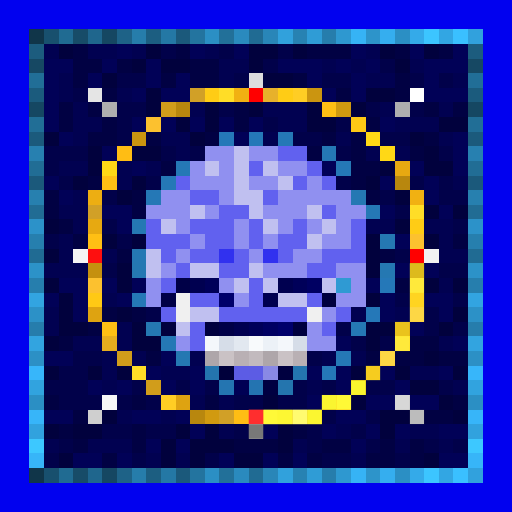
t = 0.00 s
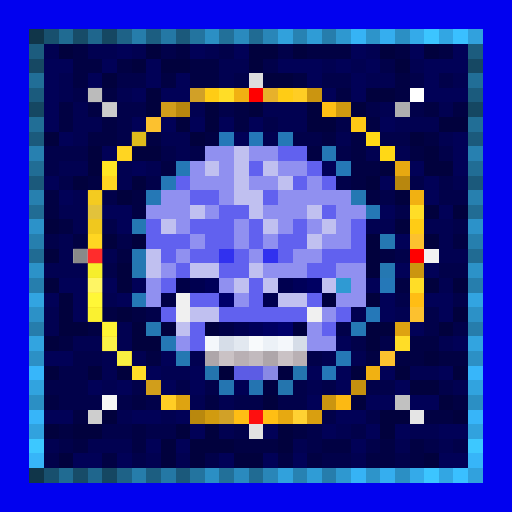
t = 1.00 s
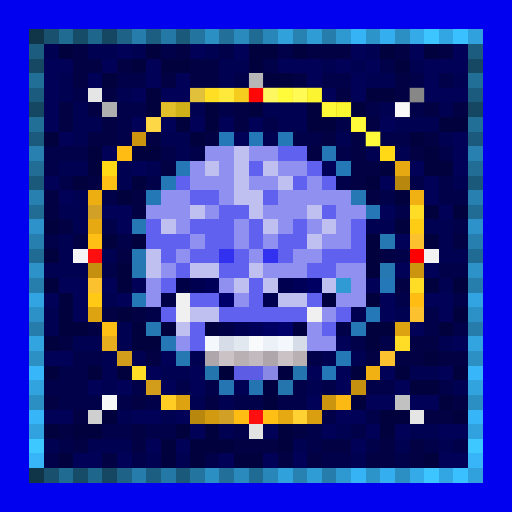
t = 2.00 s
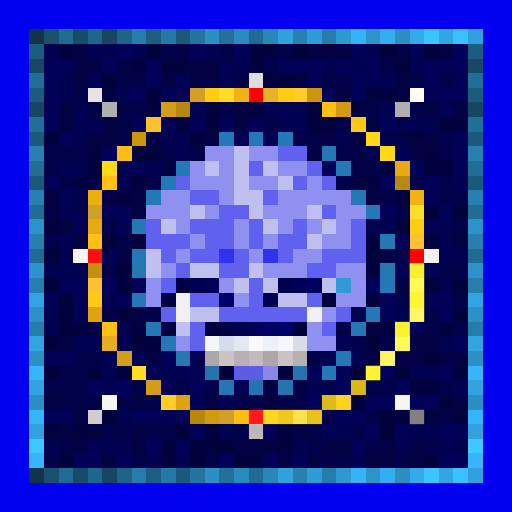
t = 3.00 s
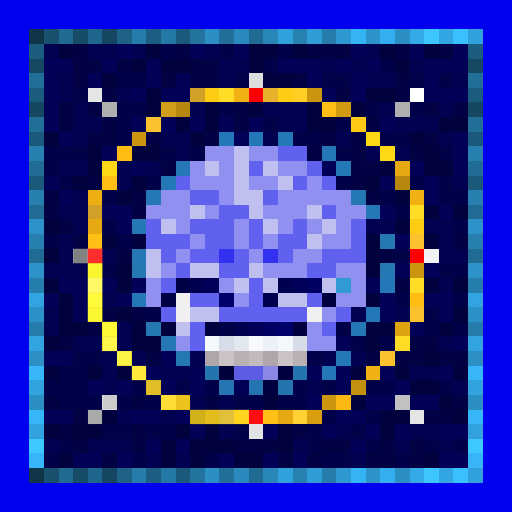
t = 4.00 s
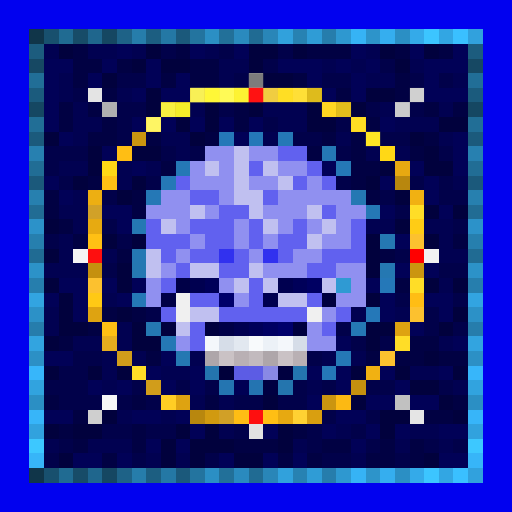
t = 5.00 s

The animated SVG that drew these frames (rendered in a browser with its animation timeline set to each time). Animation: 1 CSS @keyframes rule; one cycle of 6.00 s, repeats indefinitely.

<svg viewBox="0 0 35 35" shape-rendering="crispEdges" xmlns="http://www.w3.org/2000/svg"><style>@keyframes k0{0%{opacity:0}14.63%{opacity:.95}32.50%{opacity:0}100%{opacity:0}}.a00{animation:k0 3.2s ease-in-out 0.00s infinite}.a01{animation:k0 3.2s ease-in-out -0.40s infinite}.a02{animation:k0 3.2s ease-in-out -0.80s infinite}.a03{animation:k0 3.2s ease-in-out -1.20s infinite}.a04{animation:k0 3.2s ease-in-out -1.60s infinite}.a05{animation:k0 3.2s ease-in-out -2.00s infinite}.a06{animation:k0 3.2s ease-in-out -2.40s infinite}.a07{animation:k0 3.2s ease-in-out -2.80s infinite}</style><rect width="35" height="35" fill="#0101ef"/><path fill="#103549" d="M2 2h1v1H2zM2 32h1v1H2z"/><path fill="#18506e" d="M3 2h1v1H3zM3 32h1v1H3z"/><path fill="#206b92" d="M4 2h1v1H4zM4 32h1v1H4z"/><path fill="#174c68" d="M5 2h1v1H5zM5 32h1v1H5z"/><path fill="#1f668d" d="M6 2h1v1H6zM6 32h1v1H6z"/><path fill="#154762" d="M7 2h1v1H7zM2 7h1v1H2zM32 7h1v1H32zM7 32h1v1H7z"/><path fill="#1e6287" d="M8 2h1v1H8zM8 32h1v1H8z"/><path fill="#267dab" d="M9 2h1v1H9zM9 32h1v1H9z"/><path fill="#1c5e81" d="M10 2h1v1H10zM10 32h1v1H10z"/><path fill="#2478a5" d="M11 2h1v1H11zM11 32h1v1H11z"/><path fill="#1b597b" d="M12 2h1v1H12zM2 12h1v1H2zM32 12h1v1H32zM12 32h1v1H12z"/><path fill="#23749f" d="M13 2h1v1H13zM13 32h1v1H13z"/><path fill="#2b8fc4" d="M14 2h1v1H14zM27 2h1v1H27zM2 27h1v1H2zM32 27h1v1H32zM14 32h1v1H14zM27 32h1v1H27z"/><path fill="#227099" d="M15 2h1v1H15zM15 32h1v1H15z"/><path fill="#2a8abe" d="M16 2h1v1H16zM16 32h1v1H16z"/><path fill="#206b93" d="M17 2h1v1H17zM2 17h1v1H2zM32 17h1v1H32zM17 32h1v1H17z"/><path fill="#2986b8" d="M18 2h1v1H18zM18 32h1v1H18z"/><path fill="#31a1dc" d="M19 2h1v1H19zM19 32h1v1H19z"/><path fill="#2782b2" d="M20 2h1v1H20zM20 32h1v1H20z"/><path fill="#2f9cd6" d="M21 2h1v1H21zM21 32h1v1H21z"/><path fill="#267dac" d="M22 2h1v1H22zM2 22h1v1H2zM32 22h1v1H32zM22 32h1v1H22z"/><path fill="#2e98d0" d="M23 2h1v1H23zM23 32h1v1H23z"/><path fill="#36b3f5" d="M24 2h1v1H24zM24 32h1v1H24z"/><path fill="#2d94ca" d="M25 2h1v1H25zM25 32h1v1H25z"/><path fill="#35aeef" d="M26 2h1v1H26zM26 32h1v1H26z"/><path fill="#34aae9" d="M28 2h1v1H28zM28 32h1v1H28z"/><path fill="#3cc5ff" d="M29 2h1v1H29zM29 32h1v1H29z"/><path fill="#32a6e3" d="M30 2h1v1H30zM30 32h1v1H30z"/><path fill="#3ac0ff" d="M31 2h1v1H31zM31 32h1v1H31z"/><path fill="#31a1dd" d="M32 2h1v1H32zM32 32h1v1H32z"/><path fill="#1c5c7e" d="M2 3h1v1H2zM32 3h1v1H32z"/><path fill="#010151" d="M3 3h1v1H3zM6 3h2v1H6zM9 3h1v1H9zM14 3h1v1H14zM25 3h1v1H25zM15 4h2v1H15zM22 4h1v1H22zM24 4h1v1H24zM28 4h1v1H28zM4 5h1v1H4zM15 5h1v1H15zM25 5h2v1H25zM31 5h1v1H31zM4 6h1v1H4zM8 6h1v1H8zM5 7h1v1H5zM13 7h1v1H13zM18 7h3v1H18zM26 7h1v1H26zM30 7h1v1H30zM5 8h2v1H5zM19 8h2v1H19zM27 8h3v1H27zM5 9h1v1H5zM11 9h2v1H11zM18 9h1v1H18zM23 9h1v1H23zM30 9h1v1H30zM12 10h1v1H12zM25 10h1v1H25zM27 10h1v1H27zM4 11h2v1H4zM8 11h1v1H8zM10 11h1v1H10zM8 12h1v1H8zM31 12h1v1H31zM5 13h1v1H5zM4 14h2v1H4zM5 15h1v1H5zM25 15h2v1H25zM29 15h2v1H29zM4 16h1v1H4zM30 16h1v1H30zM4 17h1v1H4zM7 17h1v1H7zM30 17h2v1H30zM3 18h3v1H3zM30 19h1v1H30zM7 20h1v1H7zM3 21h1v1H3zM24 21h1v1H24zM27 21h1v1H27zM3 22h1v1H3zM8 22h1v1H8zM5 23h2v1H5zM8 23h1v1H8zM30 23h1v1H30zM7 24h1v1H7zM9 24h1v1H9zM13 24h1v1H13zM22 24h1v1H22zM24 24h1v1H24zM7 25h1v1H7zM11 25h2v1H11zM28 25h2v1H28zM7 26h1v1H7zM21 26h1v1H21zM31 26h1v1H31zM13 27h1v1H13zM15 27h1v1H15zM8 28h1v1H8zM11 28h1v1H11zM15 29h1v1H15zM23 29h1v1H23zM28 29h2v1H28zM3 30h1v1H3zM6 30h3v1H6zM20 30h1v1H20zM27 30h1v1H27zM30 30h1v1H30zM10 31h1v1H10zM12 31h1v1H12zM24 31h1v1H24z"/><path fill="#01013d" d="M4 3h1v1H4zM10 3h1v1H10zM17 3h2v1H17zM20 3h1v1H20zM26 3h1v1H26zM29 3h1v1H29zM9 4h1v1H9zM11 4h2v1H11zM17 4h1v1H17zM27 4h1v1H27zM7 5h1v1H7zM18 5h2v1H18zM10 6h1v1H10zM25 6h2v1H25zM10 7h1v1H10zM14 7h1v1H14zM17 7h1v1H17zM21 7h1v1H21zM24 7h1v1H24zM12 8h1v1H12zM14 8h1v1H14zM21 8h2v1H21zM30 8h2v1H30zM3 9h1v1H3zM13 9h1v1H13zM28 9h1v1H28zM6 10h1v1H6zM9 10h2v1H9zM29 10h1v1H29zM6 11h1v1H6zM26 11h1v1H26zM29 11h2v1H29zM5 12h1v1H5zM9 12h1v1H9zM25 12h1v1H25zM8 13h1v1H8zM27 13h1v1H27zM29 14h1v1H29zM31 14h1v1H31zM3 15h1v1H3zM27 15h1v1H27zM7 16h1v1H7zM9 16h1v1H9zM25 16h1v1H25zM29 16h1v1H29zM3 17h1v1H3zM25 17h1v1H25zM8 18h1v1H8zM25 18h1v1H25zM3 19h1v1H3zM8 19h1v1H8zM29 19h1v1H29zM31 19h1v1H31zM4 20h1v1H4zM25 20h1v1H25zM4 21h1v1H4zM8 21h1v1H8zM31 21h1v1H31zM4 22h2v1H4zM9 22h1v1H9zM11 22h1v1H11zM25 22h2v1H25zM30 22h1v1H30zM3 23h1v1H3zM9 23h2v1H9zM25 23h1v1H25zM29 24h1v1H29zM3 25h1v1H3zM6 25h1v1H6zM8 25h1v1H8zM24 25h1v1H24zM27 25h1v1H27zM31 25h1v1H31zM28 26h2v1H28zM18 27h1v1H18zM24 27h1v1H24zM30 27h1v1H30zM7 28h1v1H7zM26 28h2v1H26zM31 28h1v1H31zM3 29h1v1H3zM5 29h2v1H5zM12 29h1v1H12zM14 29h1v1H14zM19 29h1v1H19zM26 29h1v1H26zM11 30h1v1H11zM13 30h3v1H13zM19 30h1v1H19zM4 31h1v1H4zM11 31h1v1H11zM13 31h1v1H13zM16 31h2v1H16zM29 31h1v1H29z"/><path fill="#010143" d="M5 3h1v1H5zM12 3h1v1H12zM21 3h3v1H21zM27 3h1v1H27zM30 3h1v1H30zM5 4h2v1H5zM8 4h1v1H8zM13 4h2v1H13zM5 5h1v1H5zM11 5h1v1H11zM13 5h2v1H13zM20 5h1v1H20zM27 5h1v1H27zM7 6h1v1H7zM23 6h1v1H23zM27 6h1v1H27zM4 7h1v1H4zM6 7h1v1H6zM16 7h1v1H16zM29 7h1v1H29zM31 7h1v1H31zM4 8h1v1H4zM7 8h1v1H7zM16 8h1v1H16zM25 8h1v1H25zM6 9h2v1H6zM10 9h1v1H10zM14 9h1v1H14zM22 9h1v1H22zM24 9h1v1H24zM29 9h1v1H29zM21 10h1v1H21zM24 10h1v1H24zM28 10h1v1H28zM11 11h1v1H11zM24 11h2v1H24zM6 12h1v1H6zM24 12h1v1H24zM3 13h1v1H3zM9 13h1v1H9zM25 13h1v1H25zM3 14h1v1H3zM9 14h1v1H9zM4 15h1v1H4zM5 16h1v1H5zM31 16h1v1H31zM8 17h1v1H8zM26 17h1v1H26zM27 19h1v1H27zM7 21h1v1H7zM9 21h1v1H9zM6 22h1v1H6zM4 23h1v1H4zM28 23h2v1H28zM10 24h1v1H10zM25 24h1v1H25zM27 24h2v1H27zM30 24h2v1H30zM3 27h1v1H3zM9 27h1v1H9zM14 27h1v1H14zM31 27h1v1H31zM5 28h1v1H5zM29 28h2v1H29zM4 29h1v1H4zM9 29h1v1H9zM20 29h1v1H20zM5 30h1v1H5zM9 30h1v1H9zM16 30h3v1H16zM22 30h2v1H22zM26 30h1v1H26zM28 30h1v1H28zM7 31h1v1H7zM19 31h1v1H19zM21 31h1v1H21zM25 31h2v1H25zM28 31h1v1H28z"/><path fill="#010157" d="M8 3h1v1H8zM13 3h1v1H13zM16 3h1v1H16zM24 3h1v1H24zM28 3h1v1H28zM31 3h1v1H31zM3 4h2v1H3zM7 4h1v1H7zM10 4h1v1H10zM19 4h3v1H19zM23 4h1v1H23zM25 4h1v1H25zM29 4h3v1H29zM3 5h1v1H3zM6 5h1v1H6zM10 5h1v1H10zM12 5h1v1H12zM21 5h1v1H21zM24 5h1v1H24zM29 5h1v1H29zM3 6h1v1H3zM9 6h1v1H9zM11 6h2v1H11zM22 6h1v1H22zM24 6h1v1H24zM29 6h3v1H29zM3 7h1v1H3zM3 8h1v1H3zM9 8h1v1H9zM11 8h1v1H11zM13 8h1v1H13zM15 8h1v1H15zM17 8h1v1H17zM26 8h1v1H26zM4 9h1v1H4zM16 9h1v1H16zM31 9h1v1H31zM7 10h1v1H7zM31 10h1v1H31zM9 11h1v1H9zM22 11h1v1H22zM28 11h1v1H28zM31 11h1v1H31zM3 12h1v1H3zM26 12h1v1H26zM29 12h1v1H29zM4 13h1v1H4zM29 13h1v1H29zM7 14h2v1H7zM26 14h1v1H26zM30 14h1v1H30zM8 15h1v1H8zM27 16h1v1H27zM27 18h1v1H27zM29 18h1v1H29zM4 19h2v1H4zM7 19h1v1H7zM9 19h1v1H9zM25 19h1v1H25zM3 20h1v1H3zM5 20h1v1H5zM8 20h1v1H8zM26 20h1v1H26zM29 20h2v1H29zM5 21h1v1H5zM26 21h1v1H26zM30 21h1v1H30zM28 22h1v1H28zM23 23h1v1H23zM31 23h1v1H31zM3 24h2v1H3zM11 24h1v1H11zM10 25h1v1H10zM13 25h1v1H13zM21 25h1v1H21zM23 25h1v1H23zM26 25h1v1H26zM30 25h1v1H30zM6 26h1v1H6zM8 26h1v1H8zM11 26h1v1H11zM13 26h1v1H13zM23 26h1v1H23zM27 26h1v1H27zM21 27h1v1H21zM25 27h2v1H25zM28 27h2v1H28zM3 28h2v1H3zM9 28h2v1H9zM12 28h1v1H12zM23 28h2v1H23zM13 29h1v1H13zM18 29h1v1H18zM22 29h1v1H22zM25 29h1v1H25zM27 29h1v1H27zM30 29h2v1H30zM10 30h1v1H10zM12 30h1v1H12zM24 30h1v1H24zM5 31h2v1H5zM8 31h1v1H8zM15 31h1v1H15zM18 31h1v1H18zM20 31h1v1H20zM30 31h2v1H30z"/><path fill="#01014a" d="M11 3h1v1H11zM15 3h1v1H15zM19 3h1v1H19zM18 4h1v1H18zM26 4h1v1H26zM8 5h2v1H8zM16 5h1v1H16zM22 5h2v1H22zM28 5h1v1H28zM30 5h1v1H30zM5 6h1v1H5zM8 7h2v1H8zM15 7h1v1H15zM25 7h1v1H25zM28 7h1v1H28zM8 8h1v1H8zM18 8h1v1H18zM23 8h1v1H23zM8 9h1v1H8zM20 9h2v1H20zM26 9h2v1H26zM3 10h3v1H3zM11 10h1v1H11zM13 10h1v1H13zM23 10h1v1H23zM30 10h1v1H30zM3 11h1v1H3zM4 12h1v1H4zM10 12h1v1H10zM23 12h1v1H23zM28 12h1v1H28zM30 12h1v1H30zM7 13h1v1H7zM26 13h1v1H26zM30 13h2v1H30zM27 14h1v1H27zM7 15h1v1H7zM31 15h1v1H31zM3 16h1v1H3zM8 16h1v1H8zM27 17h1v1H27zM7 18h1v1H7zM30 18h2v1H30zM27 20h1v1H27zM31 20h1v1H31zM10 21h1v1H10zM29 21h1v1H29zM23 22h1v1H23zM29 22h1v1H29zM31 22h1v1H31zM24 23h1v1H24zM26 23h1v1H26zM5 24h2v1H5zM21 24h1v1H21zM4 25h2v1H4zM3 26h3v1H3zM9 26h1v1H9zM12 26h1v1H12zM14 26h1v1H14zM20 26h1v1H20zM22 26h1v1H22zM25 26h2v1H25zM30 26h1v1H30zM4 27h3v1H4zM8 27h1v1H8zM10 27h1v1H10zM16 27h2v1H16zM19 27h2v1H19zM22 28h1v1H22zM25 28h1v1H25zM7 29h2v1H7zM10 29h2v1H10zM16 29h1v1H16zM21 29h1v1H21zM24 29h1v1H24zM4 30h1v1H4zM21 30h1v1H21zM25 30h1v1H25zM29 30h1v1H29zM31 30h1v1H31zM3 31h1v1H3zM9 31h1v1H9zM14 31h1v1H14zM22 31h2v1H22zM27 31h1v1H27z"/><path fill="#164863" d="M2 4h1v1H2zM32 4h1v1H32z"/><path fill="#216e97" d="M2 5h1v1H2zM32 5h1v1H32z"/><path fill="#dddddd" d="M17 5h1v1H17z"/><path fill="#1b5b7d" d="M2 6h1v1H2zM32 6h1v1H32z"/><path fill="#e5e5e5" d="M6 6h1v1H6zM28 28h1v1H28z"/><path fill="#d1a027" d="M13 6h1v1H13zM6 14h1v1H6zM15 28h1v1H15z"/><path fill="#ffcc15" d="M14 6h1v1H14zM19 6h1v1H19zM28 15h1v1H28z"/><path fill="#ffdd27" d="M15 6h1v1H15zM28 14h1v1H28zM28 19h1v1H28zM27 23h1v1H27zM9 25h1v1H9z"/><path fill="#f1b112" d="M16 6h1v1H16zM28 13h1v1H28zM25 25h1v1H25z"/><path fill="#ff0000" d="M17 6h1v1H17zM28 17h1v1H28z"/><path fill="#e7b12b" d="M18 6h1v1H18z"/><path fill="#ffcd24" d="M20 6h1v1H20zM11 27h1v1H11z"/><path fill="#cb9510" d="M21 6h1v1H21zM9 9h1v1H9zM28 18h1v1H28zM22 27h1v1H22z"/><path fill="#ffffff" d="M28 6h1v1H28z"/><path fill="#afafaf" d="M7 7h1v1H7zM27 7h1v1H27z"/><path fill="#d19d1b" d="M11 7h1v1H11zM8 24h1v1H8zM10 26h1v1H10z"/><path fill="#b8870e" d="M12 7h1v1H12zM27 12h1v1H27zM13 28h1v1H13z"/><path fill="#ffbf14" d="M22 7h1v1H22zM7 12h1v1H7zM6 16h1v1H6zM7 22h1v1H7zM18 28h1v1H18z"/><path fill="#d19a10" d="M23 7h1v1H23zM14 28h1v1H14z"/><path fill="#216e96" d="M2 8h1v1H2zM32 8h1v1H32z"/><path fill="#fcc12f" d="M10 8h1v1H10zM28 16h1v1H28zM6 19h1v1H6zM28 21h1v1H28zM26 24h1v1H26z"/><path fill="#ffc915" d="M24 8h1v1H24zM6 20h1v1H6z"/><path fill="#1b5a7c" d="M2 9h1v1H2zM32 9h1v1H32z"/><path fill="#2578b8" d="M15 9h1v1H15zM17 9h1v1H17zM26 19h1v1H26zM25 21h1v1H25zM22 25h1v1H22z"/><path fill="#2578b6" d="M19 9h1v1H19zM23 11h1v1H23zM11 12h1v1H11zM10 13h1v1H10zM9 20h1v1H9zM23 24h1v1H23z"/><path fill="#ffd816" d="M25 9h1v1H25zM26 10h1v1H26zM7 11h1v1H7z"/><path fill="#2780b0" d="M2 10h1v1H2zM32 10h1v1H32z"/><path fill="#ffbd14" d="M8 10h1v1H8zM28 20h1v1H28zM16 28h1v1H16z"/><path fill="#9090f0" d="M14 10h2v1H14zM17 10h2v1H17zM13 11h1v1H13zM15 11h1v1H15zM19 11h2v1H19zM13 12h3v1H13zM17 12h2v1H17zM21 12h1v1H21zM11 13h2v1H11zM15 13h1v1H15zM19 13h5v1H19zM10 14h3v1H10zM14 14h1v1H14zM18 14h3v1H18zM23 14h2v1H23zM12 15h1v1H12zM16 15h1v1H16zM19 15h1v1H19zM21 15h1v1H21zM23 15h1v1H23zM13 16h1v1H13zM16 16h1v1H16zM18 16h1v1H18zM22 16h2v1H22zM12 17h1v1H12zM17 17h1v1H17zM20 17h2v1H20zM11 18h1v1H11zM18 18h3v1H18zM23 18h2v1H23zM10 19h1v1H10zM15 19h1v1H15zM24 19h1v1H24zM10 20h1v1H10zM16 20h1v1H16zM23 20h2v1H23zM22 21h1v1H22zM21 22h1v1H21zM12 23h1v1H12zM21 23h2v1H21z"/><path fill="#c0c0f0" d="M16 10h1v1H16zM14 11h1v1H14zM16 11h1v1H16zM18 11h1v1H18zM16 12h1v1H16zM19 12h1v1H19zM16 13h2v1H16zM13 14h1v1H13zM17 14h1v1H17zM21 14h1v1H21zM11 15h1v1H11zM18 15h1v1H18zM22 15h1v1H22zM21 16h1v1H21zM10 17h1v1H10zM10 18h1v1H10zM13 18h2v1H13zM17 18h1v1H17zM16 19h1v1H16zM18 19h1v1H18zM22 19h1v1H22zM19 20h2v1H19zM13 21h2v1H13zM12 22h1v1H12z"/><path fill="#6161ef" d="M19 10h2v1H19zM17 11h1v1H17zM21 11h1v1H21zM12 12h1v1H12zM20 12h1v1H20zM22 12h1v1H22zM13 13h2v1H13zM18 13h1v1H18zM15 14h2v1H15zM22 14h1v1H22zM10 15h1v1H10zM13 15h3v1H13zM17 15h1v1H17zM20 15h1v1H20zM24 15h1v1H24zM10 16h3v1H10zM14 16h2v1H14zM17 16h1v1H17zM19 16h2v1H19zM24 16h1v1H24zM11 17h1v1H11zM13 17h2v1H13zM16 17h1v1H16zM19 17h1v1H19zM22 17h3v1H22zM12 18h1v1H12zM15 18h2v1H15zM21 18h2v1H21zM11 19h1v1H11zM17 19h1v1H17zM13 20h2v1H13zM17 20h1v1H17zM21 20h1v1H21zM11 21h1v1H11zM15 21h6v1H15zM23 21h1v1H23zM13 22h1v1H13zM22 22h1v1H22zM13 23h1v1H13z"/><path fill="#2578b5" d="M22 10h1v1H22zM12 11h1v1H12zM25 14h1v1H25zM24 22h1v1H24zM11 23h1v1H11z"/><path fill="#216d95" d="M2 11h1v1H2zM32 11h1v1H32z"/><path fill="#e7a911" d="M27 11h1v1H27zM6 15h1v1H6zM19 28h1v1H19z"/><path fill="#2780af" d="M2 13h1v1H2zM32 13h1v1H32z"/><path fill="#edae12" d="M6 13h1v1H6z"/><path fill="#2578b3" d="M24 13h1v1H24zM9 15h1v1H9zM9 17h1v1H9z"/><path fill="#216c94" d="M2 14h1v1H2zM32 14h1v1H32z"/><path fill="#2c92c9" d="M2 15h1v1H2zM32 15h1v1H32z"/><path fill="#267fae" d="M2 16h1v1H2zM32 16h1v1H32z"/><path fill="#2578b2" d="M26 16h1v1H26zM9 18h1v1H9zM26 18h1v1H26zM10 22h1v1H10zM12 24h1v1H12z"/><path fill="#f5f5f5" d="M5 17h1v1H5z"/><path fill="#fe0f0f" d="M6 17h1v1H6zM17 28h1v1H17z"/><path fill="#3131ef" d="M15 17h1v1H15zM18 17h1v1H18z"/><path fill="#f2f2f2" d="M29 17h1v1H29z"/><path fill="#2c92c8" d="M2 18h1v1H2zM32 18h1v1H32z"/><path fill="#c5900f" d="M6 18h1v1H6zM24 26h1v1H24z"/><path fill="#267ead" d="M2 19h1v1H2zM32 19h1v1H32z"/><path fill="#000047" d="M12 19h1v1H12zM11 20h1v1H11zM15 22h1v1H15z"/><path fill="#000050" d="M13 19h1v1H13zM19 19h1v1H19zM18 20h1v1H18zM16 22h1v1H16z"/><path fill="#000059" d="M14 19h1v1H14zM20 19h1v1H20zM17 22h1v1H17z"/><path fill="#000062" d="M21 19h1v1H21zM18 22h1v1H18z"/><path fill="#2f9ad3" d="M23 19h1v1H23z"/><path fill="#32a4e1" d="M2 20h1v1H2zM32 20h1v1H32z"/><path fill="#f0f0f0" d="M12 20h1v1H12zM12 21h1v1H12zM21 21h1v1H21z"/><path fill="#00006b" d="M15 20h1v1H15zM19 22h1v1H19z"/><path fill="#00003e" d="M22 20h1v1H22zM14 22h1v1H14zM20 22h1v1H20z"/><path fill="#2c91c7" d="M2 21h1v1H2zM32 21h1v1H32z"/><path fill="#dea311" d="M6 21h1v1H6zM27 22h1v1H27zM12 27h1v1H12z"/><path fill="#32a4e0" d="M2 23h1v1H2zM32 23h1v1H32z"/><path fill="#e7ad1e" d="M7 23h1v1H7z"/><path fill="#f4f7fb" d="M14 23h1v1H14zM19 23h1v1H19z"/><path fill="#d6dde8" d="M15 23h1v1H15zM20 23h1v1H20z"/><path fill="#e2e8f0" d="M16 23h1v1H16z"/><path fill="#f8fafc" d="M17 23h1v1H17z"/><path fill="#ecf1f7" d="M18 23h1v1H18z"/><path fill="#2c90c5" d="M2 24h1v1H2zM32 24h1v1H32z"/><path fill="#aea6aa" d="M14 24h1v1H14zM18 24h1v1H18z"/><path fill="#cac2c5" d="M15 24h1v1H15zM19 24h1v1H19z"/><path fill="#b9b0b4" d="M16 24h1v1H16zM20 24h1v1H20z"/><path fill="#c2babe" d="M17 24h1v1H17z"/><path fill="#37b6fa" d="M2 25h1v1H2zM32 25h1v1H32z"/><path fill="#2475ae" d="M14 25h1v1H14zM19 26h1v1H19z"/><path fill="#00003b" d="M15 25h1v1H15z"/><path fill="#5c5ce5" d="M16 25h1v1H16z"/><path fill="#5c5ce4" d="M17 25h1v1H17z"/><path fill="#8989e5" d="M18 25h1v1H18z"/><path fill="#000040" d="M19 25h1v1H19z"/><path fill="#2475af" d="M20 25h1v1H20z"/><path fill="#31a3df" d="M2 26h1v1H2zM32 26h1v1H32z"/><path fill="#2475b1" d="M15 26h1v1H15z"/><path fill="#000054" d="M16 26h1v1H16z"/><path fill="#2474b1" d="M17 26h1v1H17z"/><path fill="#000041" d="M18 26h1v1H18z"/><path fill="#f7f7f7" d="M7 27h1v1H7z"/><path fill="#fcb913" d="M23 27h1v1H23z"/><path fill="#c1c1c1" d="M27 27h1v1H27z"/><path fill="#37b5f9" d="M2 28h1v1H2zM32 28h1v1H32z"/><path fill="#cfcfcf" d="M6 28h1v1H6z"/><path fill="#ffd133" d="M20 28h1v1H20z"/><path fill="#d99f10" d="M21 28h1v1H21z"/><path fill="#31a2de" d="M2 29h1v1H2zM32 29h1v1H32z"/><path fill="#e2e2e2" d="M17 29h1v1H17z"/><path fill="#3dc8ff" d="M2 30h1v1H2zM32 30h1v1H32z"/><path fill="#37b5f8" d="M2 31h1v1H2zM32 31h1v1H32z"/><rect x="17" y="5" width="1" height="1" fill="#6b6b6b" class="a05"/><g fill="#6f6f6f"><rect x="6" y="6" width="1" height="1" class="a06"/><rect x="28" y="28" width="1" height="1" class="a02"/></g><g fill="#ffff5f"><rect x="13" y="6" width="1" height="1" class="a05"/><rect x="15" y="6" width="1" height="1" class="a05"/><rect x="6" y="14" width="1" height="1" class="a06"/><rect x="28" y="14" width="1" height="1" class="a03"/><rect x="28" y="19" width="1" height="1" class="a02"/><rect x="27" y="23" width="1" height="1" class="a02"/><rect x="9" y="25" width="1" height="1" class="a00"/><rect x="15" y="28" width="1" height="1" class="a00"/></g><g fill="#ffff3e"><rect x="14" y="6" width="1" height="1" class="a05"/><rect x="19" y="6" width="1" height="1" class="a04"/><rect x="24" y="8" width="1" height="1" class="a04"/><rect x="28" y="15" width="1" height="1" class="a03"/><rect x="6" y="20" width="1" height="1" class="a07"/></g><g fill="#ffff38"><rect x="16" y="6" width="1" height="1" class="a05"/><rect x="6" y="13" width="1" height="1" class="a06"/><rect x="28" y="13" width="1" height="1" class="a03"/><rect x="25" y="25" width="1" height="1" class="a02"/></g><g fill="#ff1616"><rect x="17" y="6" width="1" height="1" class="a05"/><rect x="28" y="17" width="1" height="1" class="a03"/></g><rect x="18" y="6" width="1" height="1" fill="#ffff67" class="a04"/><g fill="#ffff5a"><rect x="20" y="6" width="1" height="1" class="a04"/><rect x="11" y="27" width="1" height="1" class="a00"/></g><g fill="#ffff34"><rect x="21" y="6" width="1" height="1" class="a04"/><rect x="23" y="7" width="1" height="1" class="a04"/><rect x="9" y="9" width="1" height="1" class="a06"/><rect x="28" y="18" width="1" height="1" class="a02"/><rect x="22" y="27" width="1" height="1" class="a01"/><rect x="14" y="28" width="1" height="1" class="a00"/><rect x="21" y="28" width="1" height="1" class="a01"/></g><rect x="28" y="6" width="1" height="1" fill="#7c7c7c" class="a04"/><g fill="#ffffff"><rect x="7" y="7" width="1" height="1" class="a06"/><rect x="27" y="7" width="1" height="1" class="a04"/><rect x="27" y="27" width="1" height="1" class="a02"/></g><g fill="#ffff49"><rect x="11" y="7" width="1" height="1" class="a05"/><rect x="8" y="24" width="1" height="1" class="a07"/><rect x="10" y="26" width="1" height="1" class="a00"/></g><g fill="#ffff30"><rect x="12" y="7" width="1" height="1" class="a05"/><rect x="27" y="12" width="1" height="1" class="a03"/><rect x="13" y="28" width="1" height="1" class="a00"/></g><g fill="#ffff3c"><rect x="22" y="7" width="1" height="1" class="a04"/><rect x="8" y="10" width="1" height="1" class="a06"/><rect x="7" y="12" width="1" height="1" class="a06"/><rect x="6" y="16" width="1" height="1" class="a06"/><rect x="28" y="20" width="1" height="1" class="a02"/><rect x="7" y="22" width="1" height="1" class="a07"/><rect x="16" y="28" width="1" height="1" class="a00"/><rect x="18" y="28" width="1" height="1" class="a01"/></g><g fill="#ffff6e"><rect x="10" y="8" width="1" height="1" class="a05"/><rect x="28" y="16" width="1" height="1" class="a03"/><rect x="6" y="19" width="1" height="1" class="a07"/><rect x="28" y="21" width="1" height="1" class="a02"/><rect x="26" y="24" width="1" height="1" class="a02"/></g><g fill="#ffff3f"><rect x="25" y="9" width="1" height="1" class="a04"/><rect x="26" y="10" width="1" height="1" class="a03"/><rect x="7" y="11" width="1" height="1" class="a06"/></g><g fill="#ffff36"><rect x="27" y="11" width="1" height="1" class="a03"/><rect x="6" y="15" width="1" height="1" class="a06"/><rect x="6" y="21" width="1" height="1" class="a07"/><rect x="27" y="22" width="1" height="1" class="a02"/><rect x="12" y="27" width="1" height="1" class="a00"/><rect x="19" y="28" width="1" height="1" class="a01"/></g><rect x="5" y="17" width="1" height="1" fill="#777777" class="a07"/><g fill="#ff3232"><rect x="6" y="17" width="1" height="1" class="a07"/><rect x="17" y="28" width="1" height="1" class="a01"/></g><rect x="29" y="17" width="1" height="1" fill="#757575" class="a03"/><g fill="#ffff32"><rect x="6" y="18" width="1" height="1" class="a07"/><rect x="24" y="26" width="1" height="1" class="a01"/></g><rect x="7" y="23" width="1" height="1" fill="#ffff4e" class="a07"/><rect x="7" y="27" width="1" height="1" fill="#787878" class="a00"/><rect x="23" y="27" width="1" height="1" fill="#ffff3a" class="a01"/><rect x="6" y="28" width="1" height="1" fill="#646464" class="a00"/><rect x="20" y="28" width="1" height="1" fill="#ffff76" class="a01"/><rect x="17" y="29" width="1" height="1" fill="#6e6e6e" class="a01"/></svg>
